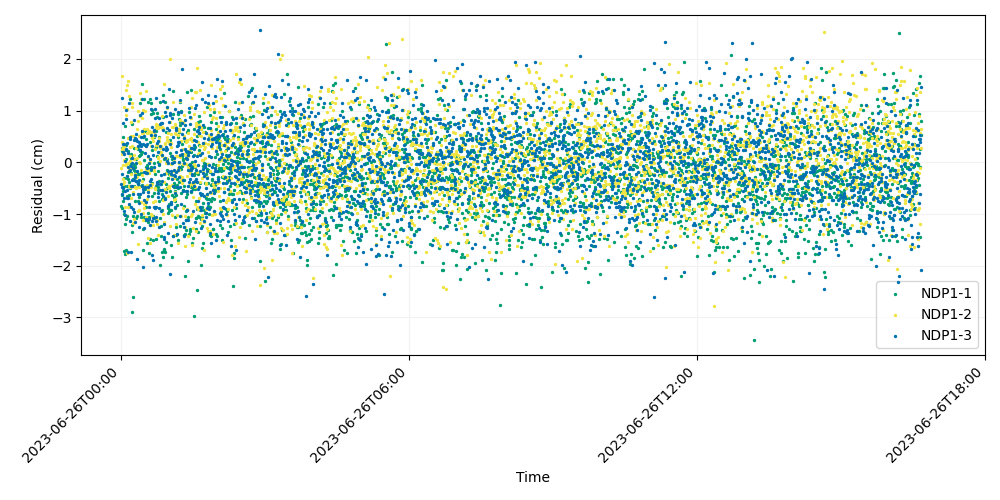

Values plotted in this chart, from the file beside it:
time, iso_string, NDP1-1, NDP1-2, NDP1-3
741009607, 2023-06-26T00:00:07.000, -0.8382, -0.1134, -0.4177
741009627, 2023-06-26T00:00:27.000, 0.2862, 0.1668, 1.254
741009647, 2023-06-26T00:00:47.000, -0.6226, 1.673, -0.6213
741009667, 2023-06-26T00:01:07.000, 0.2155, 0.2578, -0.4822
741009687, 2023-06-26T00:01:27.000, -0.8786, 0.4026, -0.2268
741009707, 2023-06-26T00:01:47.000, 0.4993, -0.05346, -0.5006
741009727, 2023-06-26T00:02:07.000, -0.7493, -0.3134, 0.2076
741009747, 2023-06-26T00:02:27.000, -0.5507, 0.3007, 0.7606
741009767, 2023-06-26T00:02:47.000, 0.1845, -0.425, 0.3643
741009787, 2023-06-26T00:03:07.000, -0.2981, 1.069, 0.1707
741009807, 2023-06-26T00:03:27.000, -0.9919, -0.3723, -0.6861
741009827, 2023-06-26T00:03:47.000, -0.4632, 0.04735, -0.9392
741009847, 2023-06-26T00:04:07.000, -1.721, 0.2888, 0.3575
741009867, 2023-06-26T00:04:27.000, 0.6973, -0.8542, -1.024
741009887, 2023-06-26T00:04:47.000, -1.764, -1.026, -0.5604
741009907, 2023-06-26T00:05:07.000, -1.195, 0.2464, 0.03033
741009927, 2023-06-26T00:05:27.000, 0.3331, 1.409, 0.2664
741009947, 2023-06-26T00:05:47.000, 0.05757, -0.04719, 1.017
741009967, 2023-06-26T00:06:07.000, -1.691, -0.02286, 0.8473
741009987, 2023-06-26T00:06:27.000, -1.091, 0.9129, 0.2328
741010007, 2023-06-26T00:06:47.000, -0.3008, -1.755, -0.6968
741010027, 2023-06-26T00:07:07.000, -0.6543, -0.2637, 0.3685
741010047, 2023-06-26T00:07:27.000, -1.04, 1.027, -0.5386
741010067, 2023-06-26T00:07:47.000, -0.4611, 1.497, -0.2592
741010087, 2023-06-26T00:08:07.000, -0.1811, 1.564, -1.73
741010107, 2023-06-26T00:08:27.000, 0.2182, 0.4613, -0.09019
741010127, 2023-06-26T00:08:47.000, -0.4658, -0.007581, 0.1758
741010147, 2023-06-26T00:09:07.000, -0.313, -0.8602, -0.6867
741010167, 2023-06-26T00:09:27.000, -0.6339, -0.133, 1.145
741010187, 2023-06-26T00:09:47.000, -0.8445, 1.29, -0.1747
741010207, 2023-06-26T00:10:07.000, -0.373, -0.4602, -0.8001
741010227, 2023-06-26T00:10:27.000, -0.4997, 0.1228, 0.4498
741010247, 2023-06-26T00:10:47.000, -0.03707, 0.02798, -1.141
741010267, 2023-06-26T00:11:07.000, 1.221, -0.4738, 0.4864
741010287, 2023-06-26T00:11:27.000, -0.4502, 0.2925, -0.157
741010307, 2023-06-26T00:11:47.000, 0.1165, -0.6878, -0.4529
741010327, 2023-06-26T00:12:07.000, 0.1549, 0.7775, -0.0735
741010347, 2023-06-26T00:12:27.000, 0.08891, -0.2342, -0.8572
741010367, 2023-06-26T00:12:47.000, -0.2051, 0.5014, -1.738
741010387, 2023-06-26T00:13:07.000, 0.742, -0.1077, 0.07635
741010407, 2023-06-26T00:13:27.000, -2.895, 0.3144, -0.008447
741010427, 2023-06-26T00:13:47.000, -1.215, 1.066, -0.457
741010447, 2023-06-26T00:14:07.000, -1.34, 1.15, -0.348
741010467, 2023-06-26T00:14:27.000, -2.604, -1.179, -0.6048
741010487, 2023-06-26T00:14:47.000, -1.041, 0.5163, -0.9043
741010507, 2023-06-26T00:15:07.000, -0.3198, -0.568, -0.1118
741010527, 2023-06-26T00:15:27.000, -0.458, -1.09, 0.4223
741010547, 2023-06-26T00:15:47.000, -0.1482, 0.06877, -0.3474
741010567, 2023-06-26T00:16:07.000, -0.0454, 0.1413, -0.96
741010587, 2023-06-26T00:16:27.000, 0.2758, -0.4752, 0.8102
741010607, 2023-06-26T00:16:47.000, -0.09532, -0.2912, 0.4724
741010627, 2023-06-26T00:17:07.000, -0.7456, 0.4282, -0.2416
741010647, 2023-06-26T00:17:27.000, -0.03045, -0.2324, -0.2839
741010667, 2023-06-26T00:17:47.000, -0.1718, -0.2269, -1.156
741010687, 2023-06-26T00:18:07.000, 0.06534, -0.01633, -0.3629
741010707, 2023-06-26T00:18:27.000, -0.3638, 0.2738, 0.4534
741010727, 2023-06-26T00:18:47.000, -1.074, -0.469, -0.01701
741010747, 2023-06-26T00:19:07.000, -0.2803, -0.5029, 0.5534
741010767, 2023-06-26T00:19:27.000, -1.047, 0.6353, -1.877
741010787, 2023-06-26T00:19:47.000, -0.2018, 0.07706, 0.4135
... 2,940 more rows
